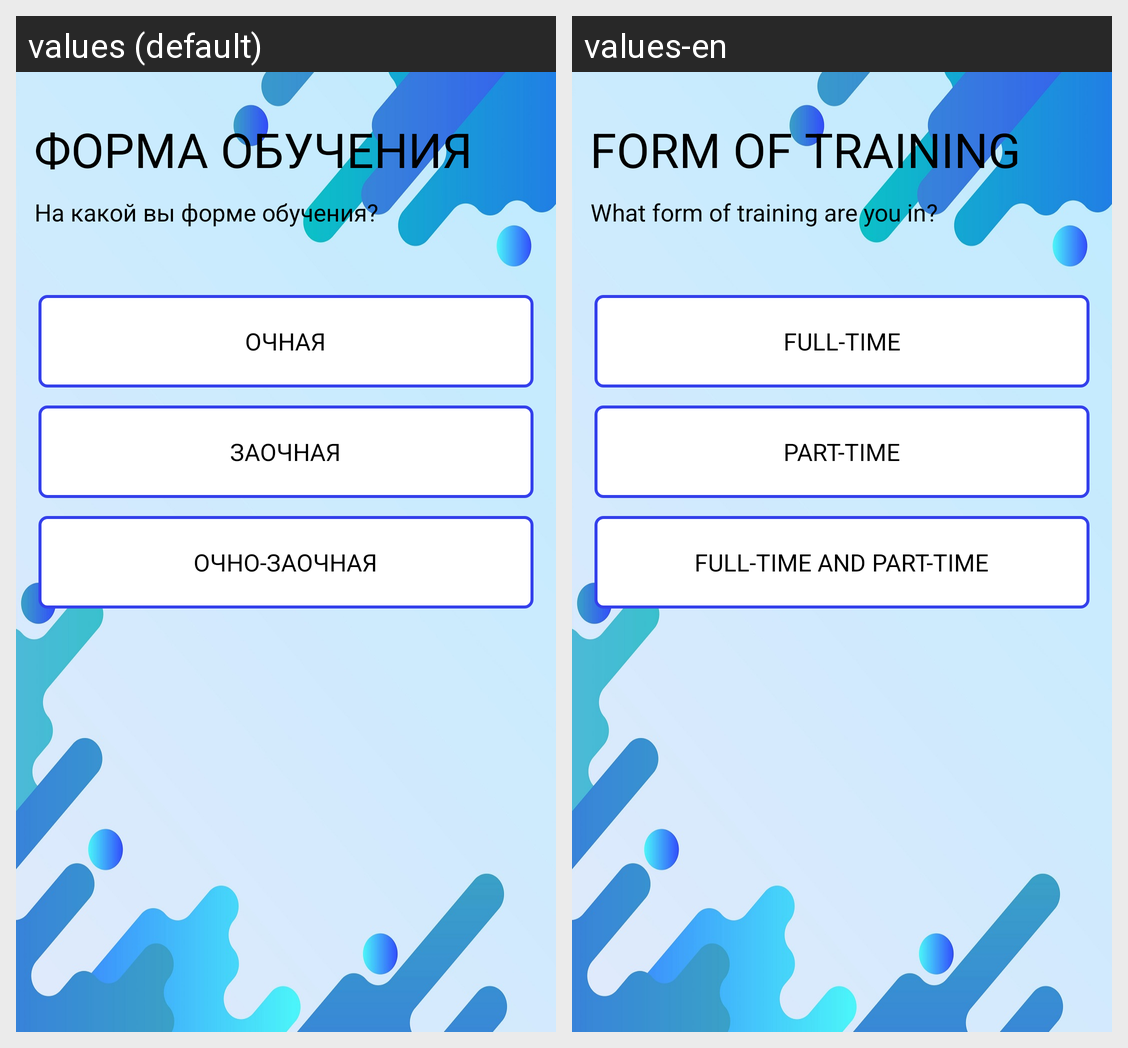

The Android screen above is rendered under two locales of the same app. Produce the string resources it draws, with the default and per-locale values.
Android screen res/layout/fragment_start_activity_form_of_training.xml rendered under 2 locales, left to right: values (default), values-en. Device: Nexus 5 (rendered at 1080×1920; each locale shown at half size, 540×960, under a caption strip naming it); theme Theme.MyApp.Main.
Strings drawn on this screen, with the default value and each locale's value (text and hints the layout hard-codes, and strings that could not be matched under every locale, appear in the picture but are not listed):

Form_of_training
  values: Форма обучения
  values-en: Form of training

What_form_of_training
  values: На какой вы форме обучения?
  values-en: What form of training are you in?

Full_time
  values: Очная
  values-en: Full-time

Part_time
  values: Заочная
  values-en: Part-time

Full_time_and_part_time
  values: Очно-заочная
  values-en: Full-time and part-time
